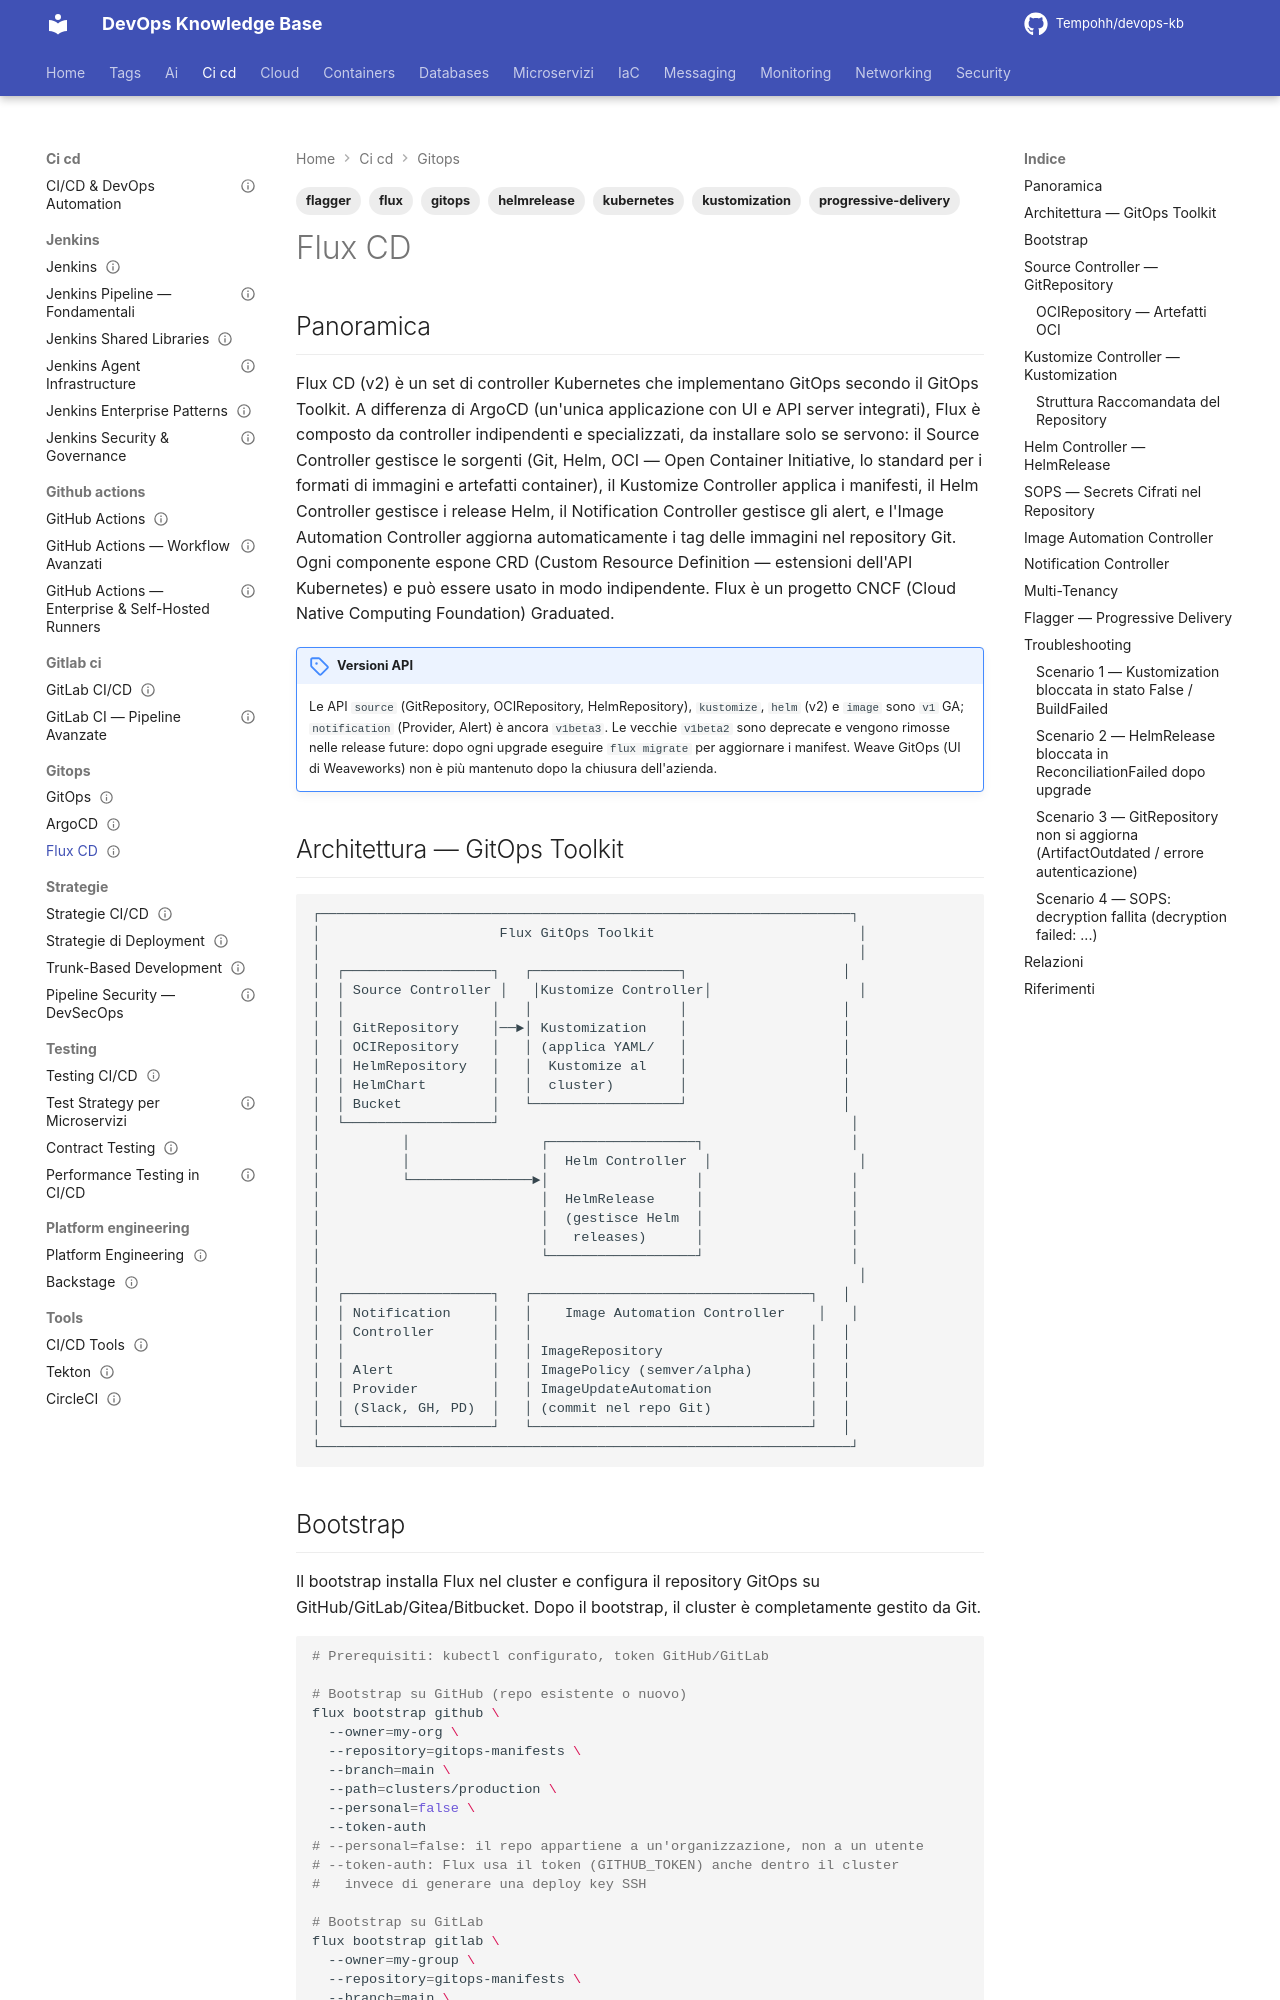

repository: Tempohh/devops-kb · page: ci-cd/gitops/flux/index.html · generator: mkdocs

---
title: "Flux CD"
slug: flux
category: ci-cd
tags: [flux, gitops, kubernetes, helmrelease, kustomization, flagger, progressive-delivery]
search_keywords: [flux cd, flux v2, gitrepository, ocirepository, helmrelease, kustomization flux, flagger, progressive delivery flux, flux image automation, flux notification, flux multi tenancy, flux operator, flux bootstrap]
parent: ci-cd/gitops/_index
related: [ci-cd/gitops/_index, ci-cd/gitops/argocd, containers/helm/_index, containers/kustomize/_index]
official_docs: https://fluxcd.io/flux/
status: reviewed
difficulty: advanced
last_updated: 2026-10-03
last_verified: 2026-10-03
---

# Flux CD

## Panoramica

Flux CD (v2) è un set di controller Kubernetes che implementano GitOps secondo il GitOps Toolkit. A differenza di ArgoCD (un'unica applicazione con UI e API server integrati), Flux è composto da controller indipendenti e specializzati, da installare solo se servono: il Source Controller gestisce le sorgenti (Git, Helm, OCI — Open Container Initiative, lo standard per i formati di immagini e artefatti container), il Kustomize Controller applica i manifesti, il Helm Controller gestisce i release Helm, il Notification Controller gestisce gli alert, e l'Image Automation Controller aggiorna automaticamente i tag delle immagini nel repository Git. Ogni componente espone CRD (Custom Resource Definition — estensioni dell'API Kubernetes) e può essere usato in modo indipendente. Flux è un progetto CNCF (Cloud Native Computing Foundation) Graduated.

!!! note "Versioni API"
    Le API `source` (GitRepository, OCIRepository, HelmRepository), `kustomize`, `helm` (v2) e `image` sono `v1` GA; `notification` (Provider, Alert) è ancora `v1beta3`. Le vecchie `v1beta2` sono deprecate e vengono rimosse nelle release future: dopo ogni upgrade eseguire `flux migrate` per aggiornare i manifest. Weave GitOps (UI di Weaveworks) non è più mantenuto dopo la chiusura dell'azienda.
